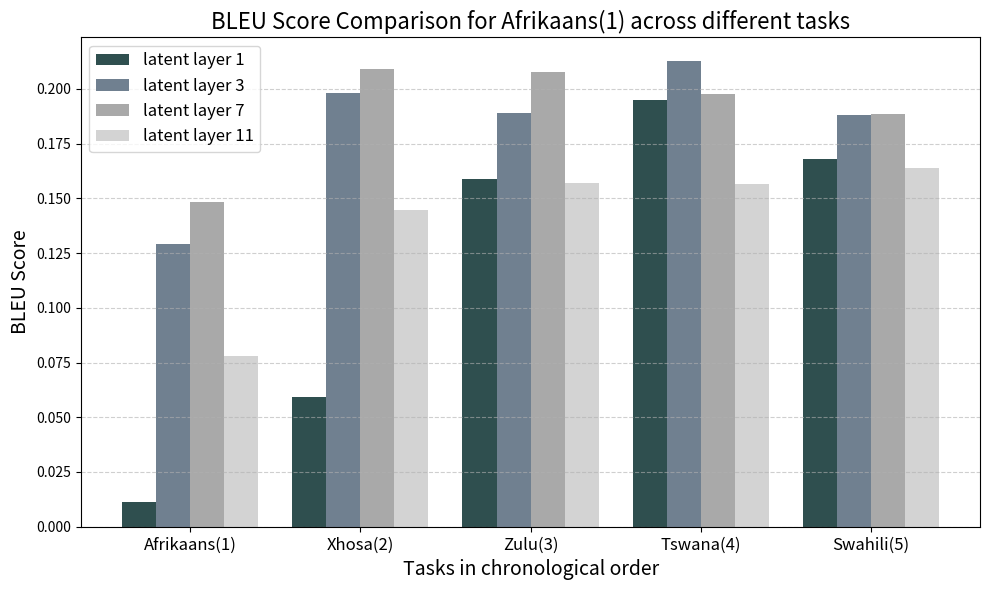

Reproduce this figure in Python. (Note: this script raises an exception after producing the figure.)
import matplotlib.pyplot as plt
import pandas as pd
import numpy as np
import random

def plot_loss_curve(file_path, strategy:str, labels:list=None):
    """
    Reads a loss log file with format: iteration,loss and plots the loss curve.
    Automatically detects multiple training streams based on iteration resets.
    Parameters:
    - file_path (str): Path to the loss.txt file
    - strategy (str): Name of the strategy
    Returns:
    - None (displays and saves the plot)
    """
    with open(file_path, "r") as f:
        lines = f.readlines()
        id = random.randint(100, 1000)

    # Parse all loss streams
    loss_streams = []
    current_stream = []
    last_iter = -1

    for line in lines:
        if not line.strip():
            continue
        try:
            iter_str, loss_str = line.strip().split(",")
            iteration = int(iter_str)
            loss = float(loss_str)
            # New stream starts if iteration resets
            if iteration <= last_iter:
                loss_streams.append(current_stream)
                current_stream = []
            current_stream.append((iteration, loss))
            last_iter = iteration
        except ValueError:
            continue
    # Add the last stream if it has data
    if current_stream:
        loss_streams.append(current_stream)
    # If no streams were detected, exit
    if not loss_streams:
        print("PLOTTING: No valid loss data found in the file.")
        return
    print(f"PLOTTING: Detected {len(loss_streams)} task streams")

    if not labels:
        # Create default labels if not provided
        labels = [f"Stream {i+1}" for i in range(len(loss_streams))]

    # Set up the plot
    plt.figure(figsize=(10, 6))

    # Convert to DataFrames and plot each stream
    for i, stream_data in enumerate(loss_streams):
        stream_df = pd.DataFrame(stream_data, columns=["Iteration", "Loss"])
        plt.plot(
            stream_df["Iteration"], 
            stream_df["Loss"], 
            marker='o', 
            linewidth=2, 
            label=labels[i], 
            alpha=0.2
        )

    plt.title(f"Loss Curve for {strategy} of {len(loss_streams)} Tasks", fontsize=14)
    plt.xlabel("Iteration", fontsize=12)
    plt.ylabel("Loss", fontsize=12)
    plt.grid(True)
    plt.legend()

    # Save and display the plot
    plt.savefig(f"images/loss_curve_{id}.png")



def plot_eval_results(vanilla_results, replay_results):
    """
    Plot BLEU score evaluation results for different languages over time.

    Parameters:
    -----------
    vanilla_results : list of dict
        A list of dictionaries where each dictionary maps language names to BLEU scores
        at a specific task time point.

    replay_results : list of dict
        A list of dictionaries with the same structure as vanilla_results,
        representing results from a different method.

    Returns:
    --------
    matplotlib.figure.Figure
        The plotted figure
    """
    id = random.randint(100, 1000)

    # Extract all languages from both result sets
    all_languages = set()
    for result_dict in vanilla_results + replay_results:
        for lang in result_dict.keys():
            all_languages.add(lang)
    
    # Set up the figure
    plt.figure(figsize=(12, 8))
    
    # Define task time points (x-axis)
    vanilla_time_points = list(range(len(vanilla_results)))
    replay_time_points = list(range(len(replay_results)))

    # Define line styles and colors
    line_styles = {'vanilla': '-', 'replay': '--'}
    colors = plt.cm.tab10.colors  # Use colormap for different languages

    # Plot data for each language
    for i, language in enumerate(sorted(all_languages)):
        # Extract scores for vanilla results
        vanilla_scores = [result.get(language, np.nan) for result in vanilla_results]

        # Extract scores for replay results
        replay_scores = [result.get(language, np.nan) for result in replay_results]

        # Plot vanilla results
        plt.plot(
            vanilla_time_points, 
            vanilla_scores, 
            label=f"{language} (vanilla)", 
            color=colors[i % len(colors)], 
            linestyle=line_styles['vanilla'],
            marker='o',
            linewidth=2
        )
        # Plot replay results
        plt.plot(
            replay_time_points, 
            replay_scores, 
            label=f"{language} (replay)", 
            color=colors[i % len(colors)], 
            linestyle=line_styles['replay'],
            marker='s',
            linewidth=2
        )
    # Add labels and title
    plt.xlabel('Task Time', fontsize=14)
    plt.ylabel('BLEU Score', fontsize=14)
    plt.title('BLEU Score Comparison: Vanilla vs. Replay Methods', fontsize=16)
    # Add grid
    plt.grid(True, linestyle='--', alpha=0.7)
    # Create legend
    plt.legend(loc='best', fontsize=12)
    # Adjust layout
    plt.tight_layout()
    plt.savefig(f"images/bleu_comparison_{id}.png")
    return plt.gcf()

def plot_latent_layer_num(data, lang_idx:int):
    """
    Plots a bar graph comparing BLEU scores across different tasks for various latent layers.
    
    Parameters:
        data (dict): Keys are latent layer labels, values are lists of BLEU scores for each task.
    """
    # Extract task names (assumed to be indices here)
    num_tasks = len(next(iter(data.values())))
    task_indices = np.arange(num_tasks)
    task_languages = ["Afrikaans(1)", "Xhosa(2)", "Zulu(3)", "Tswana(4)", "Swahili(5)"]
    bar_width = 0.2
    grey_shades = ['#2F4F4F', '#708090', '#A9A9A9', '#D3D3D3']

    # Plot setup
    plt.figure(figsize=(10, 6))

    # Offset for each latent layer's bars
    for i, (layer_name, scores) in enumerate(data.items()):
        offset = (i - len(data)/2) * bar_width + bar_width/2
        color = grey_shades[i % len(grey_shades)]
        plt.bar(task_indices + offset, scores, width=bar_width, label=layer_name, color=color)

    # Labels and legend
    plt.xlabel("Tasks in chronological order", fontsize=14)
    plt.ylabel("BLEU Score", fontsize=14)
    plt.xticks(task_indices, task_languages[lang_idx:], fontsize=12)
    plt.title(f"BLEU Score Comparison for {task_languages[lang_idx]} across different tasks", fontsize=16)
    plt.legend(fontsize=12)
    plt.tight_layout()
    plt.grid(axis='y', linestyle='--', alpha=0.6)
    plt.savefig(f"images/latent_layer_{lang_idx}.png")

if __name__ == "__main__":
    afrikaans_data = {
        "latent layer 1": [
            0.011380852559501248,
            0.059289797694361476,
            0.158971788468371,
            0.19471584011035517,
            0.16807866499102672
        ],
        "latent layer 3": [
            0.12918262320863302,
            0.19806917924832151,
            0.18917173327265094,
            0.2128799503785885,
            0.18828500204697052
        ],
        "latent layer 7": [
            0.14846670143570903,
            0.2092598824474746,
            0.2077591864949021,
            0.19785085683486667,
            0.18841003814902335
        ],
        "latent layer 11": [
            0.07784092974347062,
            0.14460969901771428,
            0.15690091083778923,
            0.15643356364353417,
            0.164084797194956
        ]
    }
    xhosa_data = {
        "latent layer 1": [
            0.059263411198605,
            0.15897570109547193,
            0.19471584011035517,
            0.16807934537368396,
        ],
        "latent layer 3": [
            0.19410633298876426,
            0.18256628710088815,
            0.2127170465785026,
            0.19016015170620812
        ],
        "latent layer 7": [
            0.20230376672437797,
            0.20505286789723087,
            0.1996931403948941,
            0.187814021968577,
        ],
        "latent layer 11": [
            0.14251688971795415,
            0.15136105467337038,
            0.14060860662629618,
            0.1614282253213533
        ]
    }
    zulu_data = {
        "latent layer 1": [
            0.1591804657999243,
            0.19471584011035517,
            0.16807866499102672
        ],
        "latent layer 3": [
            0.18307270999813816,
            0.21297944732482907,
            0.19032201506929716,
        ],
        "latent layer 7": [
           0.20528201788008849,
           0.19938651275351135,
           0.18777510215939638
        ],
        "latent layer 11": [
            0.1523092046527234,
            0.14021812428014174,
            0.16194264391585628
        ]
    }
    plot_latent_layer_num(afrikaans_data, 0)
    plot_latent_layer_num(xhosa_data, 1)
    plot_latent_layer_num(zulu_data, 2)
